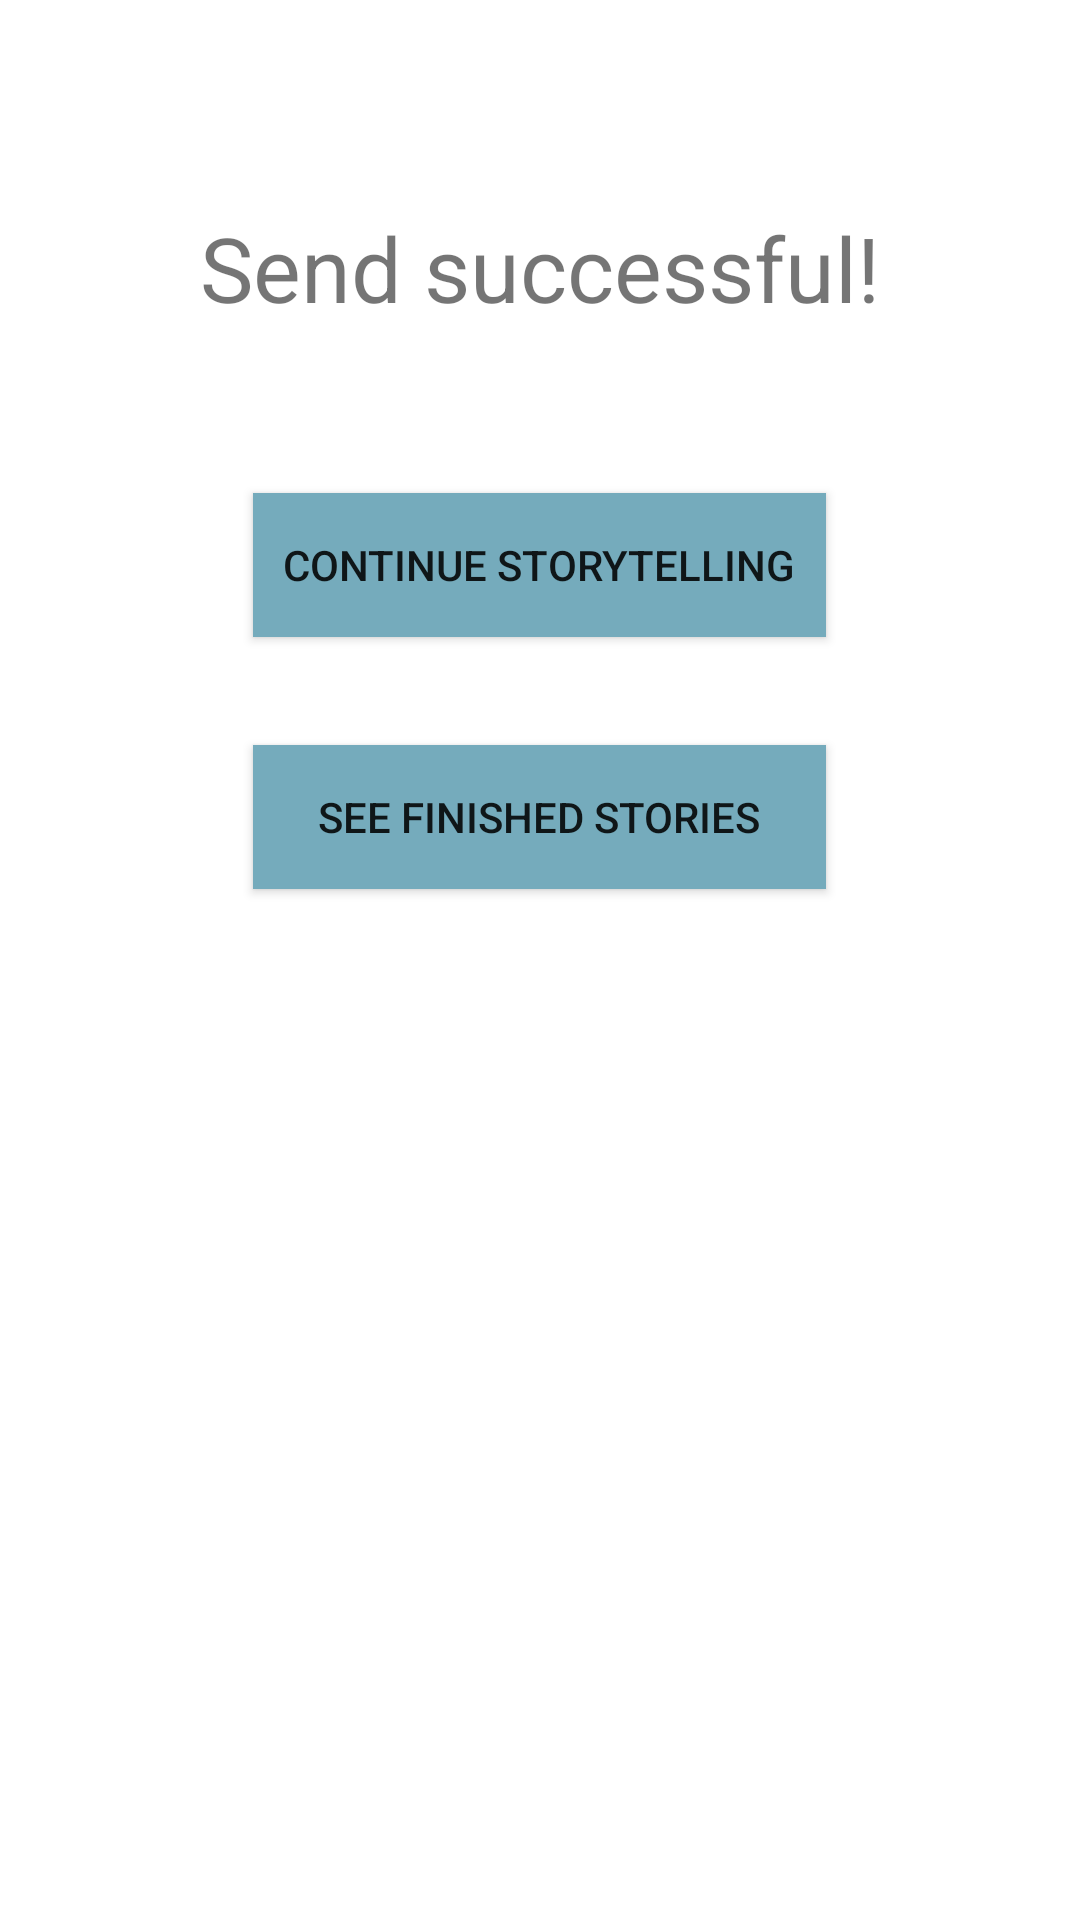

Android layout source for this screen:
<!-- AndroidManifest.xml: application theme AppTheme -->
<!-- res/layout/activity_after_post.xml -->
<RelativeLayout xmlns:android="http://schemas.android.com/apk/res/android"
    xmlns:tools="http://schemas.android.com/tools" android:layout_width="match_parent"
    android:layout_height="match_parent" android:paddingLeft="@dimen/activity_horizontal_margin"
    android:paddingRight="@dimen/activity_horizontal_margin"
    android:paddingTop="@dimen/activity_vertical_margin"
    android:paddingBottom="@dimen/activity_vertical_margin"
    tools:context="com.example.willy.storyapp2.AfterPostActivity">

    <TextView android:text="Send successful!" android:layout_width="wrap_content"
        android:layout_height="wrap_content"
        android:id="@+id/sendSuccesfulTextID"
        android:layout_alignParentTop="true"
        android:layout_centerHorizontal="true"
        android:layout_marginTop="69dp"
        android:textSize="30dp"
        android:layout_marginBottom="36dp" />

    <TextView
        android:layout_width="wrap_content"
        android:layout_height="wrap_content"
        android:textAppearance="?android:attr/textAppearanceSmall"
        android:id="@+id/textView2ID"
        android:layout_below="@+id/sendSuccesfulTextID"
        android:layout_alignRight="@+id/sendSuccesfulTextID"
        android:layout_alignEnd="@+id/sendSuccesfulTextID" />

    <Button
        android:layout_width="wrap_content"
        android:layout_height="wrap_content"
        android:text="Continue storytelling"
        android:id="@+id/createNewStoryButton_ID"
        android:background="#75ABBC"
        android:padding="10dp"
        android:layout_below="@+id/textView2ID"
        android:layout_centerHorizontal="true"
        android:layout_marginBottom="36dp"
        android:elevation="5dp" />

    <Button
        android:layout_width="wrap_content"
        android:layout_height="wrap_content"
        android:text="See finished stories"
        android:id="@+id/storyShowcaseAP_ID"
        android:background="#75ABBC"
        android:layout_below="@+id/createNewStoryButton_ID"
        android:layout_alignRight="@+id/createNewStoryButton_ID"
        android:layout_alignEnd="@+id/createNewStoryButton_ID"
        android:layout_alignLeft="@+id/createNewStoryButton_ID"
        android:layout_alignStart="@+id/createNewStoryButton_ID"
        android:elevation="5dp" />

</RelativeLayout>
<!-- resources referenced by this layout -->
<resources>

</resources>
